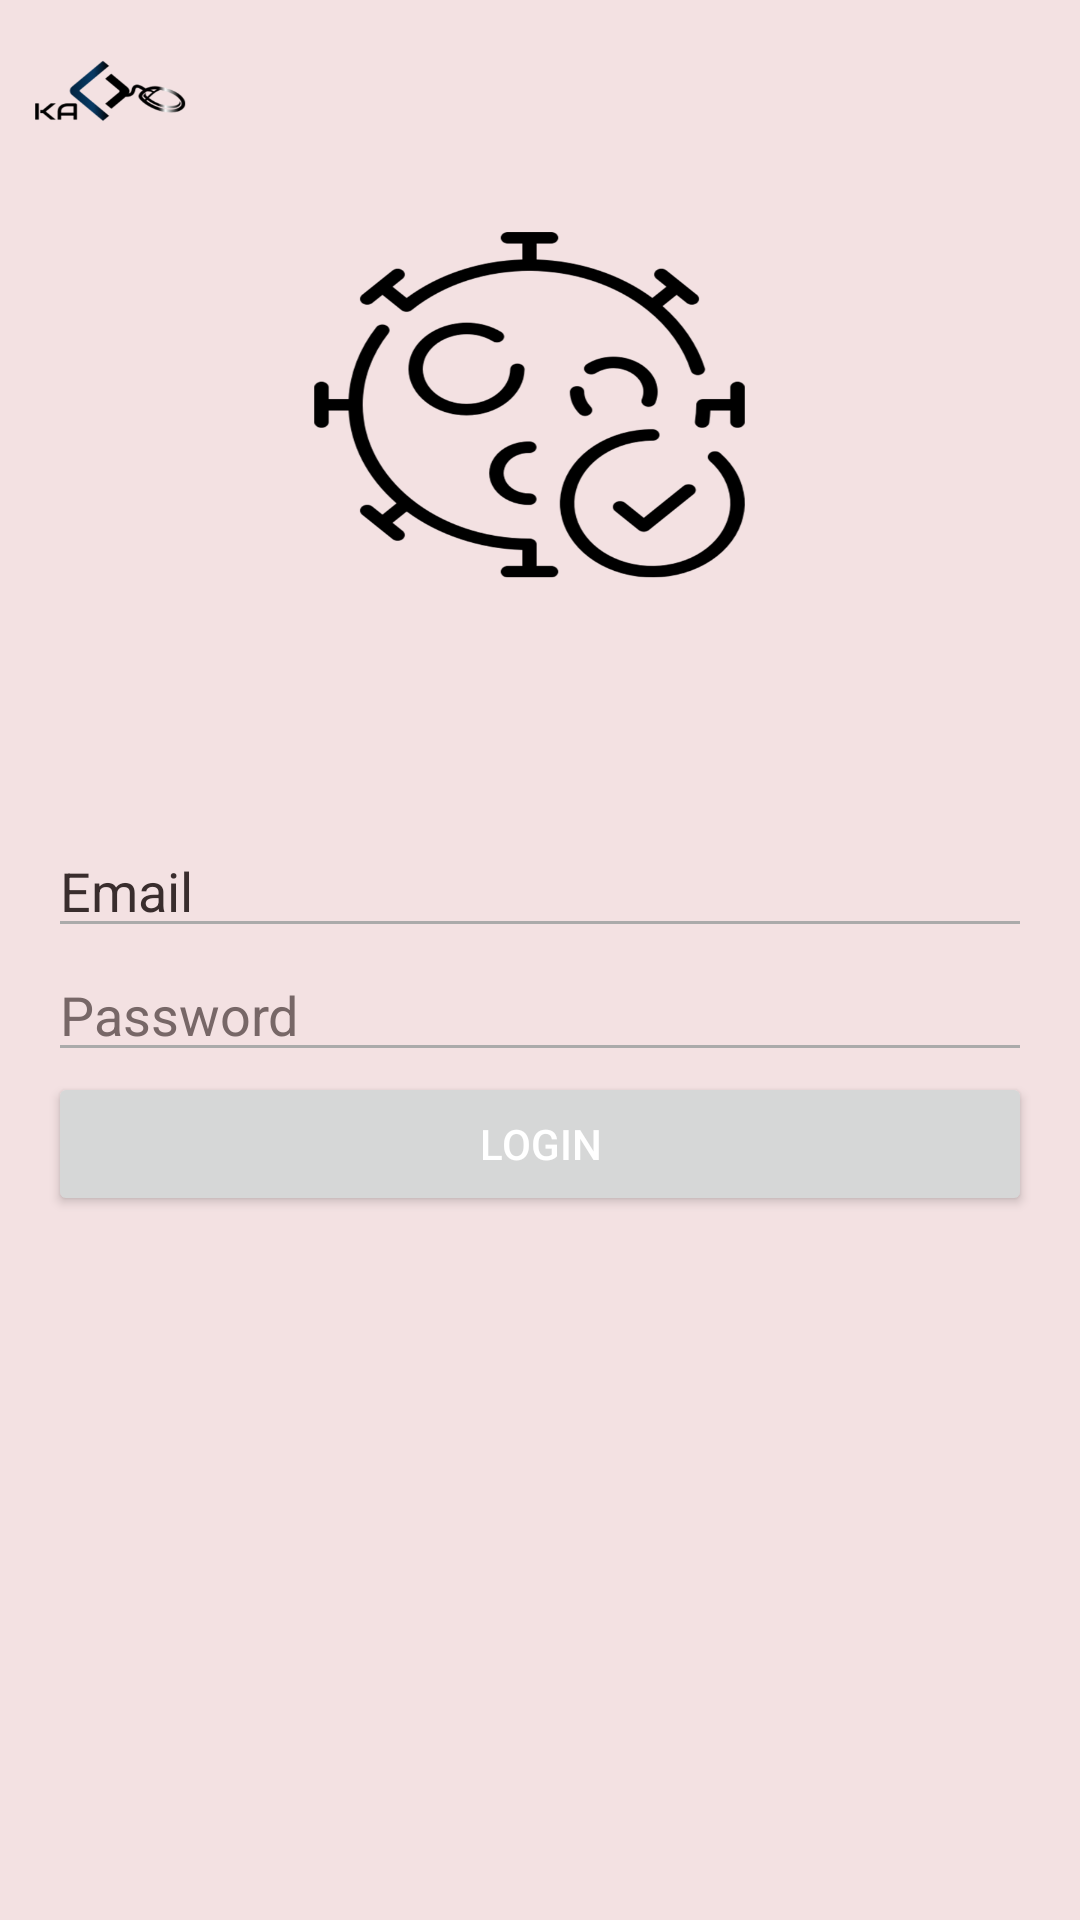

Here is an Android app screen rendered from its layout file. Give the layout XML and the strings, colors and styles it references.
<!-- AndroidManifest.xml: application theme AppTheme -->
<!-- res/layout/activity_login.xml -->
<?xml version="1.0" encoding="utf-8"?>
<LinearLayout xmlns:android="http://schemas.android.com/apk/res/android"
    xmlns:app="http://schemas.android.com/apk/res-auto"
    xmlns:tools="http://schemas.android.com/tools"
    android:layout_width="match_parent"
    android:layout_height="match_parent"
    android:gravity="center_vertical"
    android:orientation="vertical"
    android:padding="16dp"
    android:background="@drawable/aaaaaaaaaaaaa"

    tools:context=".LoginActivity">

    <TextView
        android:id="@+id/textView"
        android:layout_width="match_parent"
        android:layout_height="wrap_content"
        android:text=" "
        android:textColor="#251212"
        android:textSize="30sp"
        android:textStyle="bold" />

    <EditText
        android:id="@+id/email"
        android:layout_width="match_parent"
        android:layout_height="wrap_content"
        android:hint="Email"
        android:textColorHint="#392D2D" />

    <EditText
        android:id="@+id/password"
        android:layout_width="match_parent"
        android:layout_height="wrap_content"
        android:hint="Password"
        android:inputType="textPassword"
        android:textColorHint="#776767" />

    <Button
        android:id="@+id/login1"
        android:layout_width="match_parent"
        android:layout_height="wrap_content"
        android:text="Login" />

    <ProgressBar
        android:id="@+id/progressBar"
        android:layout_width="wrap_content"
        android:layout_height="wrap_content"
        android:visibility="gone" />

</LinearLayout>
<!-- resources referenced by this layout -->
<resources>
  <!-- drawable aaaaaaaaaaaaa: png bitmap (drawable-v24, 101880 bytes) -->
  <style name="AppTheme" parent="Theme.AppCompat.Light.DarkActionBar">
          
          <item name="colorPrimary">@color/colorPrimary</item>
          <item name="colorPrimaryDark">@color/colorPrimaryDark</item>
          <item name="colorAccent">@color/colorAccent</item>
  
          <item name="colorControlNormal">@android:color/darker_gray</item>
          <item name="colorControlActivated">@android:color/darker_gray</item>
          <item name="colorControlHighlight">@android:color/darker_gray</item>
          <item name="android:textColor">@android:color/white</item>
          <item name="android:textColorPrimary">@android:color/darker_gray</item>
          <item name="android:textColorSecondary">@android:color/darker_gray</item>
          <item name="android:windowBackground">@android:color/white</item>
          <item name="windowActionBar">false</item>
          <item name="windowNoTitle">true</item>
          <item name="android:textColorHint">@android:color/white</item>
      </style>
  <color name="colorPrimary">#FFC107</color>
  <color name="colorPrimaryDark">#9AADEC</color>
  <color name="colorAccent">#ECB1C7</color>
</resources>
